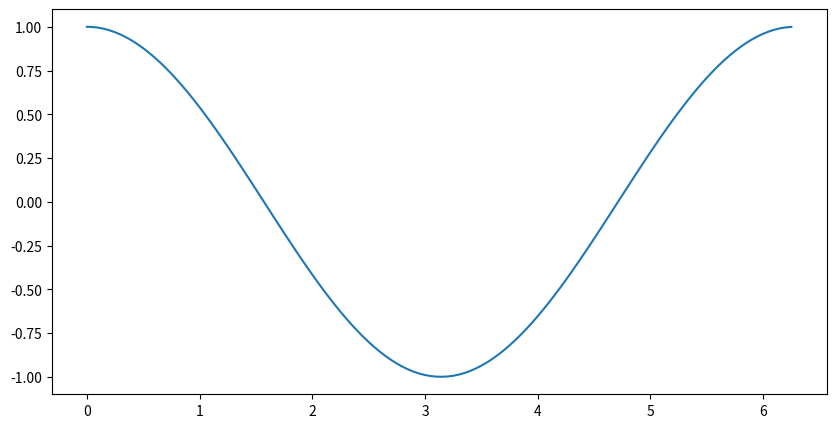

The matplotlib source for this figure:
import numpy as np
import matplotlib.pyplot as plt

t = np.arange(0, 2*np.pi, 0.05)
x = np.cos(t)
plt.figure(figsize=(10,5))
plt.plot(t,x)